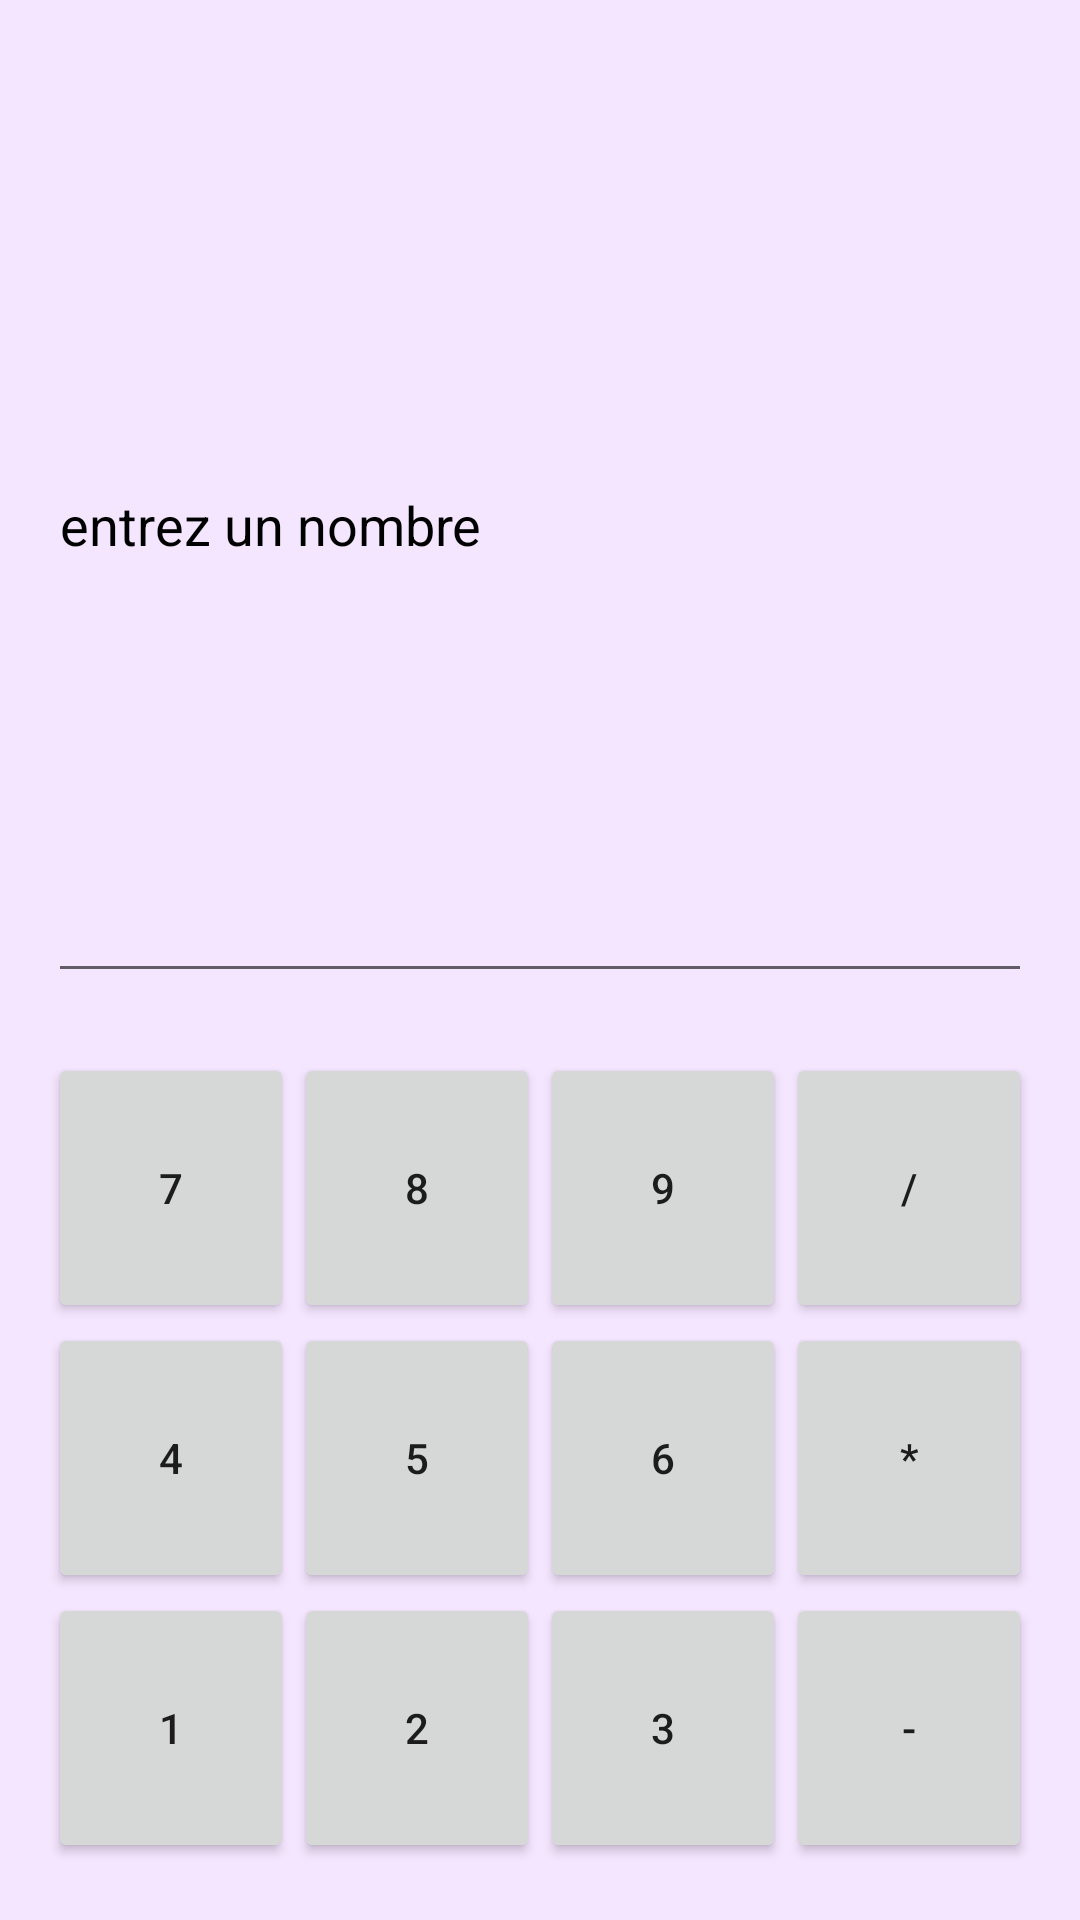

The Android layout XML behind this screen, and the referenced resources:
<!-- AndroidManifest.xml: application theme Theme.Tpss -->
<!-- res/layout/fragment_t_p1.xml -->
<?xml version="1.0" encoding="utf-8"?>
<FrameLayout xmlns:android="http://schemas.android.com/apk/res/android"
    xmlns:tools="http://schemas.android.com/tools"
    android:layout_width="match_parent"
    android:layout_height="match_parent"
    tools:context=".ui.TP1.TP1Fragment">

    <LinearLayout
        android:layout_width="match_parent"
        android:layout_height="match_parent"
        android:background="#F5E6FF"
        android:orientation="vertical"
        android:padding="16dp">

        <EditText
            android:id="@+id/editText"
            android:layout_width="match_parent"
            android:layout_height="315dp"
            android:ems="10"
            android:inputType="text"
            android:minHeight="48dp"
            android:text="entrez un nombre "
            android:textColor="@color/black"/>

        <LinearLayout
            android:layout_width="match_parent"
            android:layout_height="90dp"
            android:layout_marginTop="20dp"
            android:orientation="horizontal">

            <Button
                android:id="@+id/button7"
                android:layout_width="0dp"
                android:layout_height="match_parent"
                android:layout_weight="1"
                android:text="7" />

            <Button
                android:id="@+id/button8"
                android:layout_width="0dp"
                android:layout_height="match_parent"
                android:layout_weight="1"
                android:text="8" />

            <Button
                android:id="@+id/button9"
                android:layout_width="0dp"
                android:layout_height="match_parent"
                android:layout_weight="1"
                android:text="9" />

            <Button
                android:id="@+id/buttonDivide"
                android:layout_width="0dp"
                android:layout_height="match_parent"
                android:layout_weight="1"
                android:text="/" />
        </LinearLayout>

        <LinearLayout
            android:layout_width="match_parent"
            android:layout_height="90dp"
            android:orientation="horizontal">

            <Button
                android:id="@+id/button4"
                android:layout_width="0dp"
                android:layout_height="match_parent"
                android:layout_weight="1"
                android:text="4" />

            <Button
                android:id="@+id/button5"
                android:layout_width="0dp"
                android:layout_height="match_parent"
                android:layout_weight="1"
                android:text="5" />

            <Button
                android:id="@+id/button6"
                android:layout_width="0dp"
                android:layout_height="match_parent"
                android:layout_weight="1"
                android:text="6" />

            <Button
                android:id="@+id/buttonMultiply"
                android:layout_width="0dp"
                android:layout_height="match_parent"
                android:layout_weight="1"
                android:text="*" />
        </LinearLayout>

        <LinearLayout
            android:layout_width="match_parent"
            android:layout_height="90dp"
            android:orientation="horizontal">

            <Button
                android:id="@+id/button1"
                android:layout_width="0dp"
                android:layout_height="match_parent"
                android:layout_weight="1"
                android:text="1" />

            <Button
                android:id="@+id/button2"
                android:layout_width="0dp"
                android:layout_height="match_parent"
                android:layout_weight="1"
                android:text="2" />

            <Button
                android:id="@+id/button3"
                android:layout_width="0dp"
                android:layout_height="match_parent"
                android:layout_weight="1"
                android:text="3" />

            <Button
                android:id="@+id/buttonMinus"
                android:layout_width="0dp"
                android:layout_height="match_parent"
                android:layout_weight="1"
                android:text="-" />
        </LinearLayout>

        <LinearLayout
            android:layout_width="match_parent"
            android:layout_height="90dp"
            android:orientation="horizontal">

            <Button
                android:id="@+id/button0"
                android:layout_width="0dp"
                android:layout_height="match_parent"
                android:layout_weight="1"
                android:text="0" />

            <Button
                android:id="@+id/buttonClear"
                android:layout_width="0dp"
                android:layout_height="match_parent"
                android:layout_weight="1"
                android:text="C" />

            <Button
                android:id="@+id/buttonEqual"
                android:layout_width="0dp"
                android:layout_height="match_parent"
                android:layout_weight="1"
                android:text="=" />

            <Button
                android:id="@+id/buttonAdd"
                android:layout_width="0dp"
                android:layout_height="match_parent"
                android:layout_weight="1"
                android:text="+" />
        </LinearLayout>

    </LinearLayout>

</FrameLayout>
<!-- resources referenced by this layout -->
<resources>
  <style name="Theme.Tpss" parent="Theme.MaterialComponents.DayNight.DarkActionBar">
          
          <item name="colorPrimary">@color/purple_500</item>
          <item name="colorPrimaryVariant">@color/purple_700</item>
          <item name="colorOnPrimary">@color/white</item>
          
          <item name="colorSecondary">@color/teal_200</item>
          <item name="colorSecondaryVariant">@color/teal_700</item>
          <item name="colorOnSecondary">@color/black</item>
          
          <item name="android:statusBarColor">?attr/colorPrimaryVariant</item>
          
      </style>
  <!-- not gathered from this repository: default colours our renderer supplied (Android Studio template values) -->
  <color name="purple_500">#FF6200EE</color>
  <color name="purple_700">#FF3700B3</color>
  <color name="teal_200">#FF03DAC5</color>
  <color name="teal_700">#FF018786</color>
  <color name="black">#FF000000</color>
  <color name="white">#FFFFFFFF</color>
</resources>
